The GitHub repository HCDLCombinedCA/olive-leaves-disease-detection contains a labelled image folder "olive_leaves" with 3 categories: healthy, aculus olearius, olive peacock spot. Examples follow, each with its label.

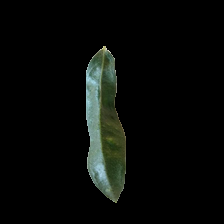
Label: aculus olearius

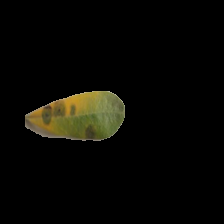
Label: olive peacock spot

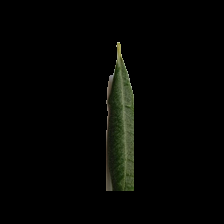
Label: healthy

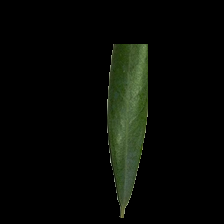
Label: healthy

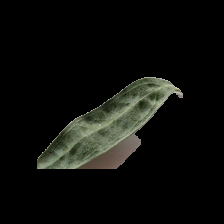
Label: aculus olearius

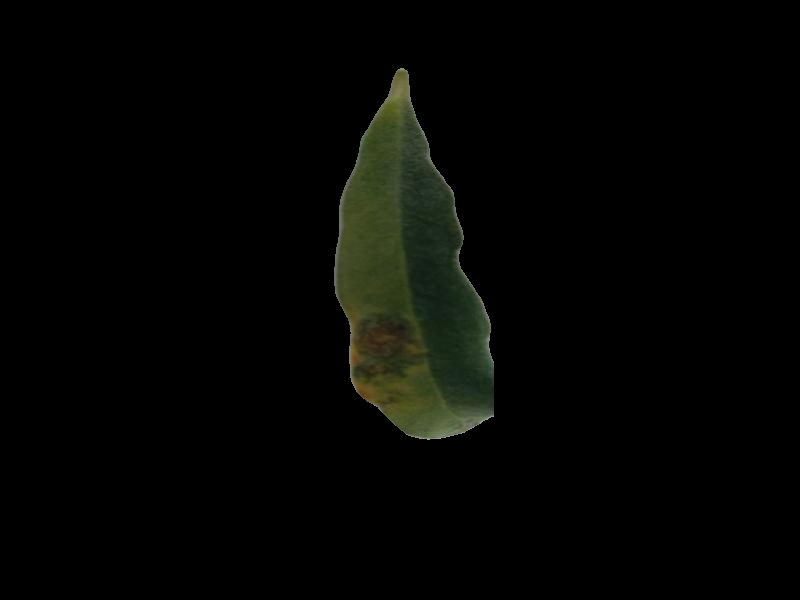
Label: olive peacock spot
